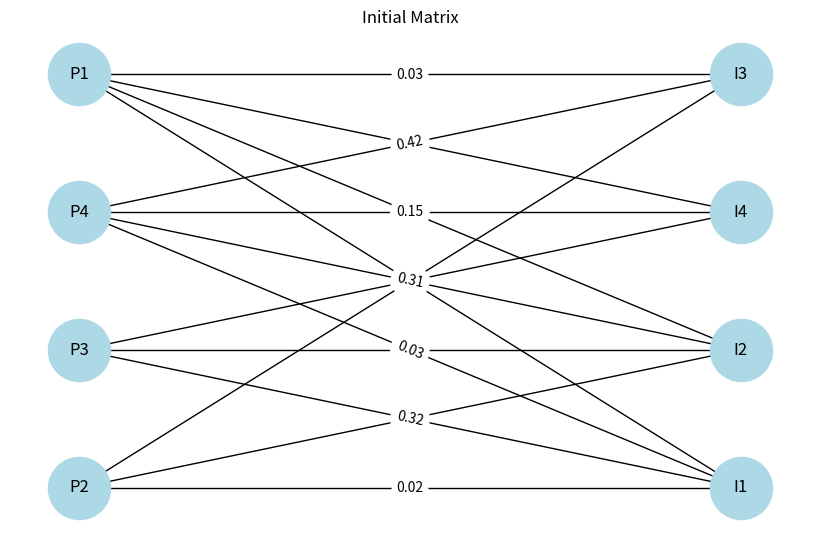

This figure's Python source:
import numpy as np
import pandas as pd
import random
import networkx as nx
import matplotlib.pyplot as plt
from networkx.algorithms.bipartite.matching import maximum_matching


def generate_balanced_matrix(n):
    mat = np.zeros((n, n))
    for i in range(n):
        remaining = 1.0
        indices = list(range(n))
        random.shuffle(indices)
        for j in indices[:-1]:
            val = round(random.uniform(0, remaining), 2)
            mat[i][j] = val
            remaining -= val
        mat[i][indices[-1]] = round(remaining, 2)
    for j in range(n):
        col_sum = mat[:, j].sum()
        mat[:, j] /= col_sum
    return pd.DataFrame(mat, columns=[f"Item {j+1}" for j in range(n)],
                        index=[f"Player {i+1}" for i in range(n)])


def is_balanced(matrix):
    return (np.allclose(matrix.sum(axis=1), 1) and
            np.allclose(matrix.sum(axis=0), 1))


def draw_graph(matrix, title):
    G = nx.Graph()
    n = len(matrix)
    for i in range(n):
        G.add_node(f"P{i+1}", bipartite=0)
    for j in range(n):
        G.add_node(f"I{j+1}", bipartite=1)
        for i in range(n):
            weight = matrix.iloc[i, j]
            if weight > 1e-8:
                G.add_edge(f"P{i+1}", f"I{j+1}", weight=round(weight, 2))
    pos = nx.bipartite_layout(G, [f"P{i+1}" for i in range(n)])
    labels = nx.get_edge_attributes(G, 'weight')
    plt.figure(figsize=(8, 5))
    nx.draw(G, pos, with_labels=True, node_color='lightblue', node_size=2000, font_size=12)
    nx.draw_networkx_edge_labels(G, pos, edge_labels=labels, font_size=10)
    plt.title(title)
    plt.show()


def birkhoff_decomposition(matrix):
    if not is_balanced(matrix):
        return None, "Graph is not balanced - Birkhoff algorithm cannot proceed."

    n = matrix.shape[0]
    working_matrix = matrix.copy()
    steps = []


    j = 1  # Initialization: j = 1

    while True:
        #sep 2: find perfect matching X_j in G
        G = nx.Graph()
        for i in range(n):
            for j_col in range(n):
                if working_matrix.iloc[i, j_col] > 1e-8:
                    G.add_edge(f"P{i}", f"I{j_col}")

        matching_raw = maximum_matching(G, top_nodes={f"P{i}" for i in range(n)})
        X_j = [(int(p[1:]), int(i[1:])) for p, i in matching_raw.items() if p.startswith("P")]

        X_j = [(i, j_col) for (i, j_col) in X_j if working_matrix.iloc[i, j_col] > 1e-8]

        if len(X_j) < n:
            return steps, "No perfect matching — algorithm stopped."

        #step 3: find p_j = min weight in the x_j
        p_j = min(working_matrix.iloc[i, j_col] for i, j_col in X_j)

        #step 4- subtract p_j from each edge in X_j
        for (i, j_col) in X_j:
            working_matrix.iloc[i, j_col] -= p_j
            if working_matrix.iloc[i, j_col] < 1e-8:
                working_matrix.iloc[i, j_col] = 0.0

        step = {
            "Step": j,
            "Matching": [(working_matrix.index[i], working_matrix.columns[j_col]) for i, j_col in X_j],
            "Weight": p_j
        }
        steps.append(step)

        draw_graph(working_matrix, f"After Step j = {j} (Removed p_j = {p_j})")

        #step 5: if the graph is empty so stop
        if (working_matrix > 1e-8).sum().sum() == 0:
            break

        j += 1

    draw_graph(working_matrix, "Final Graph (Empty)")
    return steps, "Birkhoff decomposition successful."


if __name__ == "__main__":
    n = 4
    matrix = generate_balanced_matrix(n)
    print("Initial matrix:")
    print(matrix.round(2))
    draw_graph(matrix, "Initial Matrix")
    steps, message = birkhoff_decomposition(matrix)
    print("\nResult:")
    if steps is not None:
        for step in steps:
            print(f"Step {step['Step']}: {step['Matching']} (Weight {step['Weight']})")
    print("\n" + message)

    # if you want to run on good option so run this:

    # matrix = pd.DataFrame([
    #     [0.0, 0.0, 0.5, 0.5],
    #     [0.5, 0.5, 0.0, 0.0],
    #     [0.5, 0.5, 0.0, 0.0],
    #     [0.0, 0.0, 0.5, 0.5],
    # ], columns=[f"Item {j+1}" for j in range(4)],
    #    index=[f"Player {i+1}" for i in range(4)])

    # print("Initial matrix:")
    # print(matrix.round(2))
    # draw_graph(matrix, "Initial Matrix")

    # steps, message = birkhoff_decomposition(matrix)

    # print("\nResult:")
    # if steps is not None:
    #     for step in steps:
    #         print(f"Step {step['Step']}: {step['Matching']} (Weight {step['Weight']})")
    # print("\n" + message)
